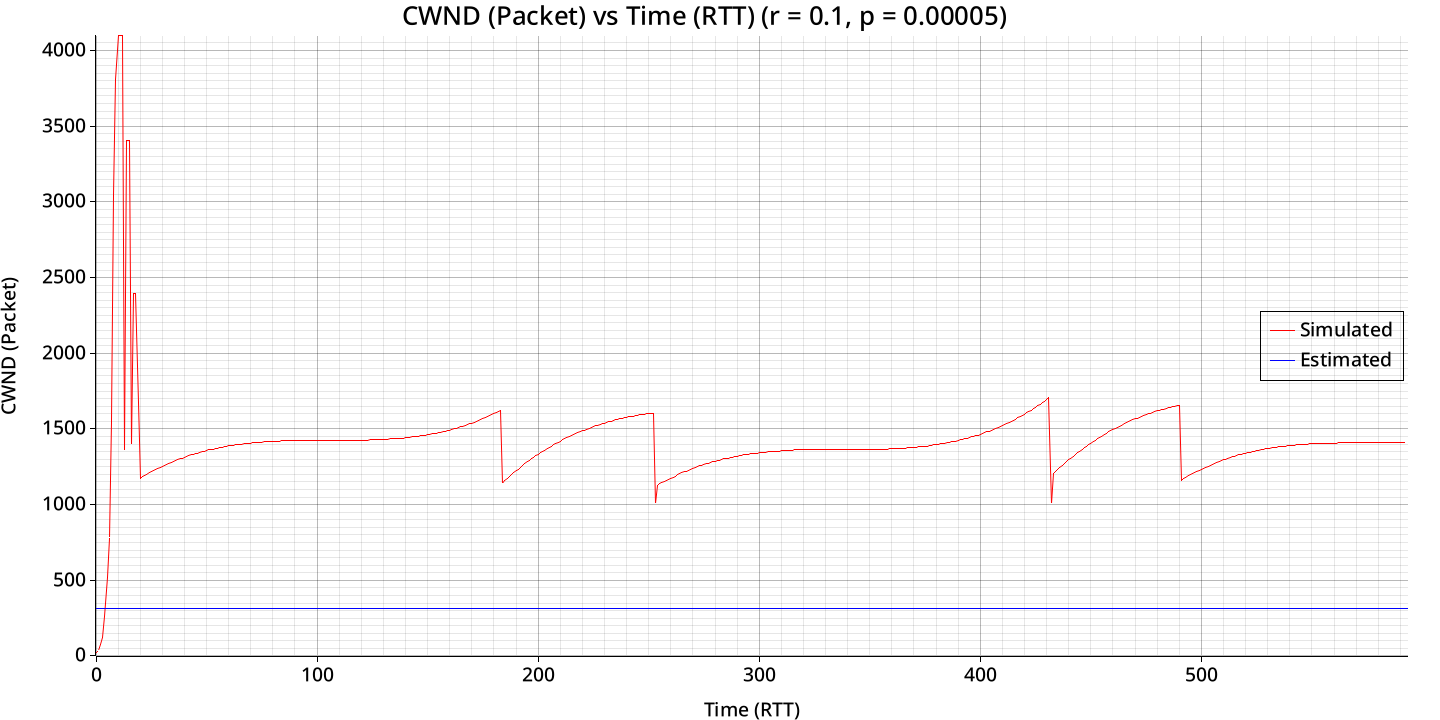

Source data for this figure (header and first rows):
bytes_transferred, congestion_window
108040, 20
108040, 34
217540, 74
427780, 122
778180, 260
1451240, 520
3014900, 774
5229720, 1548
6336400, 3043
8551220, 3807
10179120, 4842
12393940, 4842
14083160, 4842
16898040, 1360
19320180, 3405
21009400, 3405
23746900, 1397
26145680, 2395
28105000, 2395
30366540, 1676
32810580, 1173
35548080, 1183
37567260, 1192
39260860, 1201
41020160, 1209
42713760, 1216
44473060, 1224
46232360, 1231
47991660, 1239
49815200, 1246
51574500, 1253
53398040, 1259
55221580, 1266
57045120, 1272
58868660, 1279
60692200, 1285
62581440, 1291
64404980, 1296
66294220, 1302
68183460, 1307
70072700, 1312
71961940, 1317
73851180, 1322
76261640, 1328
78215120, 1333
80104360, 1337
82057840, 1341
84011320, 1346
85900560, 1350
87854040, 1353
89807520, 1357
91761000, 1361
93780180, 1364
95733660, 1367
97687140, 1370
99640620, 1374
101659800, 1376
103613280, 1379
105632460, 1382
107651640, 1385
... 533 more rows
